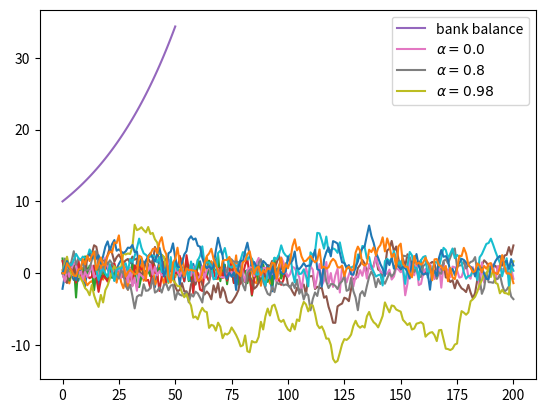

Python code for this plot:
%matplotlib inline

import numpy as np
import matplotlib.pyplot as plt

ϵ_values = np.random.randn(100)
plt.plot(ϵ_values)
plt.show()

np.sqrt(4)

np.log(4)

import numpy

numpy.sqrt(4)

import numpy as np

np.sqrt(4)

from numpy import sqrt

sqrt(4)

ϵ_values = np.random.randn(100)
plt.plot(ϵ_values)
plt.show()

ts_length = 100
ϵ_values = []   # empty list

for i in range(ts_length):
    e = np.random.randn()
    ϵ_values.append(e)

plt.plot(ϵ_values)
plt.show()

x = [10, 'foo', False]
type(x)

x

x.append(2.5)
x

x

x.pop()

x

x[0]   # first element of x

x[1]   # second element of x

for i in range(ts_length):
    e = np.random.randn()
    ϵ_values.append(e)

animals = ['dog', 'cat', 'bird']
for animal in animals:
    print("The plural of " + animal + " is " + animal + "s")

ts_length = 100
ϵ_values = []
i = 0
while i < ts_length:
    e = np.random.randn()
    ϵ_values.append(e)
    i = i + 1
plt.plot(ϵ_values)
plt.show()

r = 0.025         # interest rate
T = 50            # end date
b = np.empty(T+1) # an empty NumPy array, to store all b_t
b[0] = 10         # initial balance

for t in range(T):
    b[t+1] = (1 + r) * b[t]

plt.plot(b, label='bank balance')
plt.legend()
plt.show()

import numpy as np
import matplotlib.pyplot as plt

numbers = [-9, 2.3, -11, 0]

for x in numbers:
    if x < 0:
        print(-1)
    else:
        print(1)

import numpy as np

α = 0.9
T = 200
x = np.empty(T+1)
x[0] = 0

for t in range(T):
    x[t+1] = α * x[t] + np.random.randn()

plt.plot(x)
plt.show()

α_values = [0.0, 0.8, 0.98]
T = 200
x = np.empty(T+1)

for α in α_values:
    x[0] = 0
    for t in range(T):
        x[t+1] = α * x[t] + np.random.randn()
    plt.plot(x, label=f'$\\alpha = {α}$')

plt.legend()
plt.show()

α = 0.9
T = 200
x = np.empty(T+1)
x[0] = 0

for t in range(T):
    x[t+1] = α * np.abs(x[t]) + np.random.randn()

plt.plot(x)
plt.show()

α = 0.9
T = 200
x = np.empty(T+1)
x[0] = 0

for t in range(T):
    if x[t] < 0:
        abs_x = - x[t]
    else:
        abs_x = x[t]
    x[t+1] = α * abs_x + np.random.randn()

plt.plot(x)
plt.show()

α = 0.9
T = 200
x = np.empty(T+1)
x[0] = 0

for t in range(T):
    abs_x = - x[t] if x[t] < 0 else x[t]
    x[t+1] = α * abs_x + np.random.randn()

plt.plot(x)
plt.show()

n = 100000

count = 0
for i in range(n):
    u, v = np.random.uniform(), np.random.uniform()
    d = np.sqrt((u - 0.5)**2 + (v - 0.5)**2)
    if d < 0.5:
        count += 1

area_estimate = count / n

print(area_estimate * 4)  # dividing by radius**2